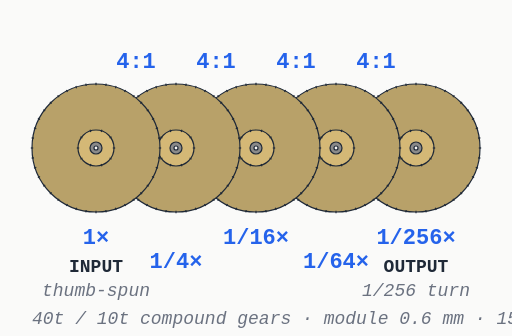
t = 0.00 s
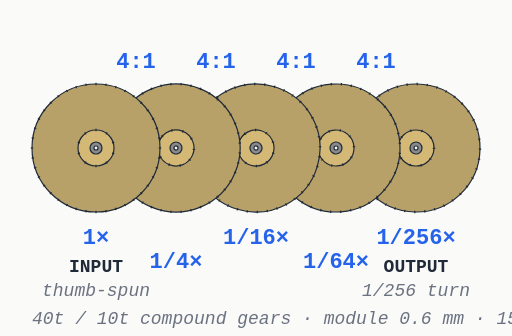
t = 1.50 s
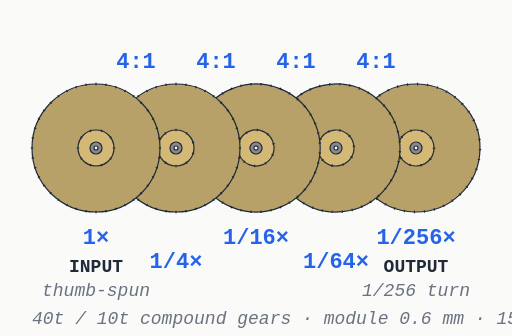
t = 2.00 s
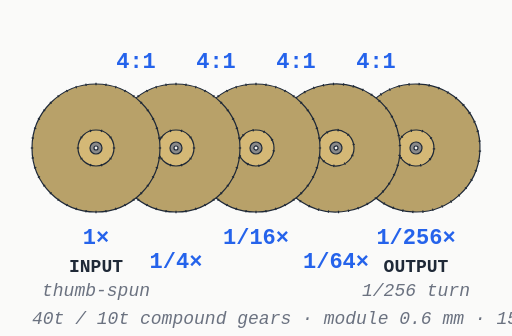
t = 4.00 s
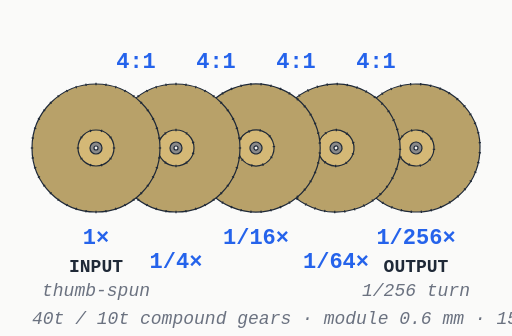
t = 6.00 s
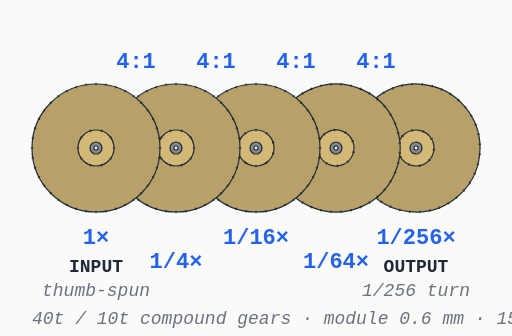
t = 8.00 s

The animated SVG that drew these frames (rendered in a browser with its animation timeline set to each time). Animation: 5 SMIL elements (animateTransform=5); frames cover the first 8.00 s, repeats indefinitely.

<?xml version="1.0" encoding="UTF-8"?>
<svg xmlns="http://www.w3.org/2000/svg" xmlns:xlink="http://www.w3.org/1999/xlink"
     width="256.0" height="168.0" viewBox="0 0 256.0 168.0">
<defs>
</defs>
<rect x="0" y="0" width="256.0" height="168.0" fill="#fafaf9" />
<text x="68.0" y="34.0" font-size="11" text-anchor="middle" font-family="ui-monospace, 'SF Mono', 'Cascadia Mono', Menlo, monospace" fill="#2563eb" font-weight="bold">4:1</text>
<text x="108.0" y="34.0" font-size="11" text-anchor="middle" font-family="ui-monospace, 'SF Mono', 'Cascadia Mono', Menlo, monospace" fill="#2563eb" font-weight="bold">4:1</text>
<text x="148.0" y="34.0" font-size="11" text-anchor="middle" font-family="ui-monospace, 'SF Mono', 'Cascadia Mono', Menlo, monospace" fill="#2563eb" font-weight="bold">4:1</text>
<text x="188.0" y="34.0" font-size="11" text-anchor="middle" font-family="ui-monospace, 'SF Mono', 'Cascadia Mono', Menlo, monospace" fill="#2563eb" font-weight="bold">4:1</text>
<g>
<circle cx="208.0" cy="74.0" r="32.0" fill="#b8a169" stroke="#1f2937" stroke-width="0.6" />
<path d="M239.4,74.0 L240.6,74.0" stroke="#1f2937" stroke-width="0.6" />
<path d="M239.01341389468732,78.91204220226325 L240.1986399034015,79.09976356031153" stroke="#1f2937" stroke-width="0.6" />
<path d="M237.86317461166783,83.70313362337335 L239.004442431222,84.07395401662329" stroke="#1f2937" stroke-width="0.6" />
<path d="M235.97760485951474,88.25530169182177 L237.0468126885408,88.80009029150922" stroke="#1f2937" stroke-width="0.6" />
<path d="M233.40313362337335,92.45645692198366 L234.3739540166233,93.16179922473462" stroke="#1f2937" stroke-width="0.6" />
<path d="M230.20315292925758,96.20315292925758 L231.05168106668145,97.05168106668145" stroke="#1f2937" stroke-width="0.6" />
<path d="M226.45645692198366,99.40313362337335 L227.16179922473464,100.37395401662329" stroke="#1f2937" stroke-width="0.6" />
<path d="M222.25530169182176,101.97760485951474 L222.80009029150924,103.0468126885408" stroke="#1f2937" stroke-width="0.6" />
<path d="M217.70313362337336,103.86317461166782 L218.07395401662328,105.004442431222" stroke="#1f2937" stroke-width="0.6" />
<path d="M212.91204220226325,105.01341389468732 L213.09976356031152,106.1986399034015" stroke="#1f2937" stroke-width="0.6" />
<path d="M208.0,105.4 L208.0,106.6" stroke="#1f2937" stroke-width="0.6" />
<path d="M203.08795779773675,105.01341389468732 L202.90023643968848,106.1986399034015" stroke="#1f2937" stroke-width="0.6" />
<path d="M198.29686637662667,103.86317461166783 L197.92604598337672,105.004442431222" stroke="#1f2937" stroke-width="0.6" />
<path d="M193.74469830817824,101.97760485951476 L193.19990970849076,103.0468126885408" stroke="#1f2937" stroke-width="0.6" />
<path d="M189.54354307801634,99.40313362337335 L188.83820077526536,100.37395401662329" stroke="#1f2937" stroke-width="0.6" />
<path d="M185.79684707074242,96.20315292925758 L184.94831893331855,97.05168106668145" stroke="#1f2937" stroke-width="0.6" />
<path d="M182.59686637662665,92.45645692198366 L181.6260459833767,93.16179922473464" stroke="#1f2937" stroke-width="0.6" />
<path d="M180.02239514048526,88.25530169182177 L178.9531873114592,88.80009029150924" stroke="#1f2937" stroke-width="0.6" />
<path d="M178.13682538833217,83.70313362337335 L176.995557568778,84.07395401662329" stroke="#1f2937" stroke-width="0.6" />
<path d="M176.98658610531268,78.91204220226325 L175.8013600965985,79.09976356031153" stroke="#1f2937" stroke-width="0.6" />
<path d="M176.6,74.0 L175.4,74.0" stroke="#1f2937" stroke-width="0.6" />
<path d="M176.98658610531268,69.08795779773675 L175.8013600965985,68.90023643968848" stroke="#1f2937" stroke-width="0.6" />
<path d="M178.13682538833217,64.29686637662667 L176.995557568778,63.92604598337673" stroke="#1f2937" stroke-width="0.6" />
<path d="M180.02239514048526,59.744698308178236 L178.9531873114592,59.19990970849078" stroke="#1f2937" stroke-width="0.6" />
<path d="M182.59686637662665,55.54354307801635 L181.6260459833767,54.83820077526538" stroke="#1f2937" stroke-width="0.6" />
<path d="M185.79684707074242,51.796847070742416 L184.94831893331855,50.948318933318546" stroke="#1f2937" stroke-width="0.6" />
<path d="M189.54354307801634,48.59686637662665 L188.83820077526536,47.62604598337671" stroke="#1f2937" stroke-width="0.6" />
<path d="M193.74469830817822,46.02239514048525 L193.19990970849076,44.95318731145921" stroke="#1f2937" stroke-width="0.6" />
<path d="M198.29686637662664,44.136825388332184 L197.9260459833767,42.995557568778" stroke="#1f2937" stroke-width="0.6" />
<path d="M203.08795779773675,42.98658610531268 L202.90023643968846,41.80136009659851" stroke="#1f2937" stroke-width="0.6" />
<path d="M208.0,42.6 L208.0,41.4" stroke="#1f2937" stroke-width="0.6" />
<path d="M212.91204220226325,42.986586105312675 L213.09976356031152,41.80136009659851" stroke="#1f2937" stroke-width="0.6" />
<path d="M217.70313362337333,44.13682538833218 L218.07395401662328,42.99555756877799" stroke="#1f2937" stroke-width="0.6" />
<path d="M222.25530169182176,46.022395140485244 L222.8000902915092,44.9531873114592" stroke="#1f2937" stroke-width="0.6" />
<path d="M226.45645692198366,48.59686637662665 L227.1617992247346,47.62604598337671" stroke="#1f2937" stroke-width="0.6" />
<path d="M230.20315292925758,51.7968470707424 L231.05168106668145,50.948318933318546" stroke="#1f2937" stroke-width="0.6" />
<path d="M233.40313362337335,55.54354307801634 L234.3739540166233,54.83820077526536" stroke="#1f2937" stroke-width="0.6" />
<path d="M235.97760485951474,59.74469830817823 L237.0468126885408,59.199909708490765" stroke="#1f2937" stroke-width="0.6" />
<path d="M237.86317461166783,64.29686637662664 L239.004442431222,63.92604598337671" stroke="#1f2937" stroke-width="0.6" />
<path d="M239.01341389468732,69.08795779773675 L240.1986399034015,68.90023643968847" stroke="#1f2937" stroke-width="0.6" />
<circle cx="208.0" cy="74.0" r="9.0" fill="#d4b876" stroke="#1f2937" stroke-width="0.6" />
<path d="M216.4,74.0 L217.6,74.0" stroke="#1f2937" stroke-width="0.6" />
<path d="M214.79574275274956,78.93739611925677 L215.7665631459995,79.64273842200774" stroke="#1f2937" stroke-width="0.6" />
<path d="M210.59574275274957,81.9888747368793 L210.9665631459995,83.13014255643347" stroke="#1f2937" stroke-width="0.6" />
<path d="M205.40425724725046,81.9888747368793 L205.0334368540005,83.13014255643347" stroke="#1f2937" stroke-width="0.6" />
<path d="M201.20425724725044,78.93739611925677 L200.2334368540005,79.64273842200774" stroke="#1f2937" stroke-width="0.6" />
<path d="M199.6,74.0 L198.4,74.0" stroke="#1f2937" stroke-width="0.6" />
<path d="M201.20425724725044,69.06260388074323 L200.2334368540005,68.35726157799226" stroke="#1f2937" stroke-width="0.6" />
<path d="M205.40425724725043,66.0111252631207 L205.0334368540005,64.86985744356653" stroke="#1f2937" stroke-width="0.6" />
<path d="M210.59574275274954,66.0111252631207 L210.9665631459995,64.86985744356653" stroke="#1f2937" stroke-width="0.6" />
<path d="M214.79574275274956,69.06260388074323 L215.7665631459995,68.35726157799226" stroke="#1f2937" stroke-width="0.6" />
<circle cx="208.0" cy="74.0" r="3.0" fill="#8a8a8a" stroke="#1f2937" stroke-width="0.6" />
<circle cx="208.0" cy="74.0" r="1.0" fill="#fafaf9" stroke="#1f2937" stroke-width="0.6" />
<animateTransform attributeName="transform" dur="512.0s" from="0 208.0 74.0" to="360 208.0 74.0" type="rotate" repeatCount="indefinite" />
</g>
<g>
<circle cx="168.0" cy="74.0" r="32.0" fill="#b8a169" stroke="#1f2937" stroke-width="0.6" />
<path d="M199.4,74.0 L200.6,74.0" stroke="#1f2937" stroke-width="0.6" />
<path d="M199.01341389468732,78.91204220226325 L200.1986399034015,79.09976356031153" stroke="#1f2937" stroke-width="0.6" />
<path d="M197.86317461166783,83.70313362337335 L199.004442431222,84.07395401662329" stroke="#1f2937" stroke-width="0.6" />
<path d="M195.97760485951474,88.25530169182177 L197.0468126885408,88.80009029150922" stroke="#1f2937" stroke-width="0.6" />
<path d="M193.40313362337335,92.45645692198366 L194.3739540166233,93.16179922473462" stroke="#1f2937" stroke-width="0.6" />
<path d="M190.20315292925758,96.20315292925758 L191.05168106668145,97.05168106668145" stroke="#1f2937" stroke-width="0.6" />
<path d="M186.45645692198366,99.40313362337335 L187.16179922473464,100.37395401662329" stroke="#1f2937" stroke-width="0.6" />
<path d="M182.25530169182176,101.97760485951474 L182.80009029150924,103.0468126885408" stroke="#1f2937" stroke-width="0.6" />
<path d="M177.70313362337336,103.86317461166782 L178.07395401662328,105.004442431222" stroke="#1f2937" stroke-width="0.6" />
<path d="M172.91204220226325,105.01341389468732 L173.09976356031152,106.1986399034015" stroke="#1f2937" stroke-width="0.6" />
<path d="M168.0,105.4 L168.0,106.6" stroke="#1f2937" stroke-width="0.6" />
<path d="M163.08795779773675,105.01341389468732 L162.90023643968848,106.1986399034015" stroke="#1f2937" stroke-width="0.6" />
<path d="M158.29686637662667,103.86317461166783 L157.92604598337672,105.004442431222" stroke="#1f2937" stroke-width="0.6" />
<path d="M153.74469830817824,101.97760485951476 L153.19990970849076,103.0468126885408" stroke="#1f2937" stroke-width="0.6" />
<path d="M149.54354307801634,99.40313362337335 L148.83820077526536,100.37395401662329" stroke="#1f2937" stroke-width="0.6" />
<path d="M145.79684707074242,96.20315292925758 L144.94831893331855,97.05168106668145" stroke="#1f2937" stroke-width="0.6" />
<path d="M142.59686637662665,92.45645692198366 L141.6260459833767,93.16179922473464" stroke="#1f2937" stroke-width="0.6" />
<path d="M140.02239514048526,88.25530169182177 L138.9531873114592,88.80009029150924" stroke="#1f2937" stroke-width="0.6" />
<path d="M138.13682538833217,83.70313362337335 L136.995557568778,84.07395401662329" stroke="#1f2937" stroke-width="0.6" />
<path d="M136.98658610531268,78.91204220226325 L135.8013600965985,79.09976356031153" stroke="#1f2937" stroke-width="0.6" />
<path d="M136.6,74.0 L135.4,74.0" stroke="#1f2937" stroke-width="0.6" />
<path d="M136.98658610531268,69.08795779773675 L135.8013600965985,68.90023643968848" stroke="#1f2937" stroke-width="0.6" />
<path d="M138.13682538833217,64.29686637662667 L136.995557568778,63.92604598337673" stroke="#1f2937" stroke-width="0.6" />
<path d="M140.02239514048526,59.744698308178236 L138.9531873114592,59.19990970849078" stroke="#1f2937" stroke-width="0.6" />
<path d="M142.59686637662665,55.54354307801635 L141.6260459833767,54.83820077526538" stroke="#1f2937" stroke-width="0.6" />
<path d="M145.79684707074242,51.796847070742416 L144.94831893331855,50.948318933318546" stroke="#1f2937" stroke-width="0.6" />
<path d="M149.54354307801634,48.59686637662665 L148.83820077526536,47.62604598337671" stroke="#1f2937" stroke-width="0.6" />
<path d="M153.74469830817822,46.02239514048525 L153.19990970849076,44.95318731145921" stroke="#1f2937" stroke-width="0.6" />
<path d="M158.29686637662664,44.136825388332184 L157.9260459833767,42.995557568778" stroke="#1f2937" stroke-width="0.6" />
<path d="M163.08795779773675,42.98658610531268 L162.90023643968846,41.80136009659851" stroke="#1f2937" stroke-width="0.6" />
<path d="M168.0,42.6 L168.0,41.4" stroke="#1f2937" stroke-width="0.6" />
<path d="M172.91204220226325,42.986586105312675 L173.09976356031152,41.80136009659851" stroke="#1f2937" stroke-width="0.6" />
<path d="M177.70313362337333,44.13682538833218 L178.07395401662328,42.99555756877799" stroke="#1f2937" stroke-width="0.6" />
<path d="M182.25530169182176,46.022395140485244 L182.8000902915092,44.9531873114592" stroke="#1f2937" stroke-width="0.6" />
<path d="M186.45645692198366,48.59686637662665 L187.1617992247346,47.62604598337671" stroke="#1f2937" stroke-width="0.6" />
<path d="M190.20315292925758,51.7968470707424 L191.05168106668145,50.948318933318546" stroke="#1f2937" stroke-width="0.6" />
<path d="M193.40313362337335,55.54354307801634 L194.3739540166233,54.83820077526536" stroke="#1f2937" stroke-width="0.6" />
<path d="M195.97760485951474,59.74469830817823 L197.0468126885408,59.199909708490765" stroke="#1f2937" stroke-width="0.6" />
<path d="M197.86317461166783,64.29686637662664 L199.004442431222,63.92604598337671" stroke="#1f2937" stroke-width="0.6" />
<path d="M199.01341389468732,69.08795779773675 L200.1986399034015,68.90023643968847" stroke="#1f2937" stroke-width="0.6" />
<circle cx="168.0" cy="74.0" r="9.0" fill="#d4b876" stroke="#1f2937" stroke-width="0.6" />
<path d="M176.4,74.0 L177.6,74.0" stroke="#1f2937" stroke-width="0.6" />
<path d="M174.79574275274956,78.93739611925677 L175.7665631459995,79.64273842200774" stroke="#1f2937" stroke-width="0.6" />
<path d="M170.59574275274957,81.9888747368793 L170.9665631459995,83.13014255643347" stroke="#1f2937" stroke-width="0.6" />
<path d="M165.40425724725046,81.9888747368793 L165.0334368540005,83.13014255643347" stroke="#1f2937" stroke-width="0.6" />
<path d="M161.20425724725044,78.93739611925677 L160.2334368540005,79.64273842200774" stroke="#1f2937" stroke-width="0.6" />
<path d="M159.6,74.0 L158.4,74.0" stroke="#1f2937" stroke-width="0.6" />
<path d="M161.20425724725044,69.06260388074323 L160.2334368540005,68.35726157799226" stroke="#1f2937" stroke-width="0.6" />
<path d="M165.40425724725043,66.0111252631207 L165.0334368540005,64.86985744356653" stroke="#1f2937" stroke-width="0.6" />
<path d="M170.59574275274954,66.0111252631207 L170.9665631459995,64.86985744356653" stroke="#1f2937" stroke-width="0.6" />
<path d="M174.79574275274956,69.06260388074323 L175.7665631459995,68.35726157799226" stroke="#1f2937" stroke-width="0.6" />
<circle cx="168.0" cy="74.0" r="3.0" fill="#8a8a8a" stroke="#1f2937" stroke-width="0.6" />
<circle cx="168.0" cy="74.0" r="1.0" fill="#fafaf9" stroke="#1f2937" stroke-width="0.6" />
<animateTransform attributeName="transform" dur="128.0s" from="0 168.0 74.0" to="-360 168.0 74.0" type="rotate" repeatCount="indefinite" />
</g>
<g>
<circle cx="128.0" cy="74.0" r="32.0" fill="#b8a169" stroke="#1f2937" stroke-width="0.6" />
<path d="M159.4,74.0 L160.6,74.0" stroke="#1f2937" stroke-width="0.6" />
<path d="M159.01341389468732,78.91204220226325 L160.1986399034015,79.09976356031153" stroke="#1f2937" stroke-width="0.6" />
<path d="M157.86317461166783,83.70313362337335 L159.004442431222,84.07395401662329" stroke="#1f2937" stroke-width="0.6" />
<path d="M155.97760485951474,88.25530169182177 L157.0468126885408,88.80009029150922" stroke="#1f2937" stroke-width="0.6" />
<path d="M153.40313362337335,92.45645692198366 L154.3739540166233,93.16179922473462" stroke="#1f2937" stroke-width="0.6" />
<path d="M150.20315292925758,96.20315292925758 L151.05168106668145,97.05168106668145" stroke="#1f2937" stroke-width="0.6" />
<path d="M146.45645692198366,99.40313362337335 L147.16179922473464,100.37395401662329" stroke="#1f2937" stroke-width="0.6" />
<path d="M142.25530169182176,101.97760485951474 L142.80009029150924,103.0468126885408" stroke="#1f2937" stroke-width="0.6" />
<path d="M137.70313362337336,103.86317461166782 L138.07395401662328,105.004442431222" stroke="#1f2937" stroke-width="0.6" />
<path d="M132.91204220226325,105.01341389468732 L133.09976356031152,106.1986399034015" stroke="#1f2937" stroke-width="0.6" />
<path d="M128.0,105.4 L128.0,106.6" stroke="#1f2937" stroke-width="0.6" />
<path d="M123.08795779773676,105.01341389468732 L122.90023643968848,106.1986399034015" stroke="#1f2937" stroke-width="0.6" />
<path d="M118.29686637662665,103.86317461166783 L117.92604598337671,105.004442431222" stroke="#1f2937" stroke-width="0.6" />
<path d="M113.74469830817823,101.97760485951476 L113.19990970849078,103.0468126885408" stroke="#1f2937" stroke-width="0.6" />
<path d="M109.54354307801634,99.40313362337335 L108.83820077526538,100.37395401662329" stroke="#1f2937" stroke-width="0.6" />
<path d="M105.79684707074242,96.20315292925758 L104.94831893331855,97.05168106668145" stroke="#1f2937" stroke-width="0.6" />
<path d="M102.59686637662665,92.45645692198366 L101.62604598337671,93.16179922473464" stroke="#1f2937" stroke-width="0.6" />
<path d="M100.02239514048526,88.25530169182177 L98.9531873114592,88.80009029150924" stroke="#1f2937" stroke-width="0.6" />
<path d="M98.13682538833218,83.70313362337335 L96.995557568778,84.07395401662329" stroke="#1f2937" stroke-width="0.6" />
<path d="M96.98658610531268,78.91204220226325 L95.8013600965985,79.09976356031153" stroke="#1f2937" stroke-width="0.6" />
<path d="M96.6,74.0 L95.4,74.0" stroke="#1f2937" stroke-width="0.6" />
<path d="M96.98658610531268,69.08795779773675 L95.8013600965985,68.90023643968848" stroke="#1f2937" stroke-width="0.6" />
<path d="M98.13682538833217,64.29686637662667 L96.99555756877798,63.92604598337673" stroke="#1f2937" stroke-width="0.6" />
<path d="M100.02239514048524,59.744698308178236 L98.9531873114592,59.19990970849078" stroke="#1f2937" stroke-width="0.6" />
<path d="M102.59686637662665,55.54354307801635 L101.62604598337671,54.83820077526538" stroke="#1f2937" stroke-width="0.6" />
<path d="M105.7968470707424,51.796847070742416 L104.94831893331855,50.948318933318546" stroke="#1f2937" stroke-width="0.6" />
<path d="M109.54354307801634,48.59686637662665 L108.83820077526536,47.62604598337671" stroke="#1f2937" stroke-width="0.6" />
<path d="M113.74469830817823,46.02239514048525 L113.19990970849076,44.95318731145921" stroke="#1f2937" stroke-width="0.6" />
<path d="M118.29686637662665,44.136825388332184 L117.92604598337671,42.995557568778" stroke="#1f2937" stroke-width="0.6" />
<path d="M123.08795779773675,42.98658610531268 L122.90023643968847,41.80136009659851" stroke="#1f2937" stroke-width="0.6" />
<path d="M128.0,42.6 L128.0,41.4" stroke="#1f2937" stroke-width="0.6" />
<path d="M132.91204220226325,42.986586105312675 L133.09976356031152,41.80136009659851" stroke="#1f2937" stroke-width="0.6" />
<path d="M137.70313362337333,44.13682538833218 L138.07395401662328,42.99555756877799" stroke="#1f2937" stroke-width="0.6" />
<path d="M142.25530169182176,46.022395140485244 L142.8000902915092,44.9531873114592" stroke="#1f2937" stroke-width="0.6" />
<path d="M146.45645692198366,48.59686637662665 L147.1617992247346,47.62604598337671" stroke="#1f2937" stroke-width="0.6" />
<path d="M150.20315292925758,51.7968470707424 L151.05168106668145,50.948318933318546" stroke="#1f2937" stroke-width="0.6" />
<path d="M153.40313362337335,55.54354307801634 L154.3739540166233,54.83820077526536" stroke="#1f2937" stroke-width="0.6" />
<path d="M155.97760485951474,59.74469830817823 L157.0468126885408,59.199909708490765" stroke="#1f2937" stroke-width="0.6" />
<path d="M157.86317461166783,64.29686637662664 L159.004442431222,63.92604598337671" stroke="#1f2937" stroke-width="0.6" />
<path d="M159.01341389468732,69.08795779773675 L160.1986399034015,68.90023643968847" stroke="#1f2937" stroke-width="0.6" />
<circle cx="128.0" cy="74.0" r="9.0" fill="#d4b876" stroke="#1f2937" stroke-width="0.6" />
<path d="M136.4,74.0 L137.6,74.0" stroke="#1f2937" stroke-width="0.6" />
<path d="M134.79574275274956,78.93739611925677 L135.7665631459995,79.64273842200774" stroke="#1f2937" stroke-width="0.6" />
<path d="M130.59574275274957,81.9888747368793 L130.9665631459995,83.13014255643347" stroke="#1f2937" stroke-width="0.6" />
<path d="M125.40425724725044,81.9888747368793 L125.0334368540005,83.13014255643347" stroke="#1f2937" stroke-width="0.6" />
<path d="M121.20425724725044,78.93739611925677 L120.2334368540005,79.64273842200774" stroke="#1f2937" stroke-width="0.6" />
<path d="M119.6,74.0 L118.4,74.0" stroke="#1f2937" stroke-width="0.6" />
<path d="M121.20425724725044,69.06260388074323 L120.2334368540005,68.35726157799226" stroke="#1f2937" stroke-width="0.6" />
<path d="M125.40425724725044,66.0111252631207 L125.0334368540005,64.86985744356653" stroke="#1f2937" stroke-width="0.6" />
<path d="M130.59574275274954,66.0111252631207 L130.9665631459995,64.86985744356653" stroke="#1f2937" stroke-width="0.6" />
<path d="M134.79574275274956,69.06260388074323 L135.7665631459995,68.35726157799226" stroke="#1f2937" stroke-width="0.6" />
<circle cx="128.0" cy="74.0" r="3.0" fill="#8a8a8a" stroke="#1f2937" stroke-width="0.6" />
<circle cx="128.0" cy="74.0" r="1.0" fill="#fafaf9" stroke="#1f2937" stroke-width="0.6" />
<animateTransform attributeName="transform" dur="32.0s" from="0 128.0 74.0" to="360 128.0 74.0" type="rotate" repeatCount="indefinite" />
</g>
<g>
<circle cx="88.0" cy="74.0" r="32.0" fill="#b8a169" stroke="#1f2937" stroke-width="0.6" />
<path d="M119.4,74.0 L120.6,74.0" stroke="#1f2937" stroke-width="0.6" />
<path d="M119.01341389468732,78.91204220226325 L120.1986399034015,79.09976356031153" stroke="#1f2937" stroke-width="0.6" />
<path d="M117.86317461166782,83.70313362337335 L119.004442431222,84.07395401662329" stroke="#1f2937" stroke-width="0.6" />
<path d="M115.97760485951476,88.25530169182177 L117.0468126885408,88.80009029150922" stroke="#1f2937" stroke-width="0.6" />
<path d="M113.40313362337335,92.45645692198366 L114.37395401662329,93.16179922473462" stroke="#1f2937" stroke-width="0.6" />
<path d="M110.20315292925758,96.20315292925758 L111.05168106668145,97.05168106668145" stroke="#1f2937" stroke-width="0.6" />
<path d="M106.45645692198366,99.40313362337335 L107.16179922473462,100.37395401662329" stroke="#1f2937" stroke-width="0.6" />
<path d="M102.25530169182177,101.97760485951474 L102.80009029150922,103.0468126885408" stroke="#1f2937" stroke-width="0.6" />
<path d="M97.70313362337335,103.86317461166782 L98.07395401662329,105.004442431222" stroke="#1f2937" stroke-width="0.6" />
<path d="M92.91204220226325,105.01341389468732 L93.09976356031153,106.1986399034015" stroke="#1f2937" stroke-width="0.6" />
<path d="M88.0,105.4 L88.0,106.6" stroke="#1f2937" stroke-width="0.6" />
<path d="M83.08795779773676,105.01341389468732 L82.90023643968848,106.1986399034015" stroke="#1f2937" stroke-width="0.6" />
<path d="M78.29686637662665,103.86317461166783 L77.92604598337671,105.004442431222" stroke="#1f2937" stroke-width="0.6" />
<path d="M73.74469830817823,101.97760485951476 L73.19990970849078,103.0468126885408" stroke="#1f2937" stroke-width="0.6" />
<path d="M69.54354307801634,99.40313362337335 L68.83820077526538,100.37395401662329" stroke="#1f2937" stroke-width="0.6" />
<path d="M65.79684707074242,96.20315292925758 L64.94831893331855,97.05168106668145" stroke="#1f2937" stroke-width="0.6" />
<path d="M62.59686637662665,92.45645692198366 L61.62604598337671,93.16179922473464" stroke="#1f2937" stroke-width="0.6" />
<path d="M60.02239514048525,88.25530169182177 L58.95318731145921,88.80009029150924" stroke="#1f2937" stroke-width="0.6" />
<path d="M58.136825388332184,83.70313362337335 L56.995557568778,84.07395401662329" stroke="#1f2937" stroke-width="0.6" />
<path d="M56.98658610531268,78.91204220226325 L55.80136009659851,79.09976356031153" stroke="#1f2937" stroke-width="0.6" />
<path d="M56.6,74.0 L55.4,74.0" stroke="#1f2937" stroke-width="0.6" />
<path d="M56.986586105312675,69.08795779773675 L55.80136009659851,68.90023643968848" stroke="#1f2937" stroke-width="0.6" />
<path d="M58.13682538833217,64.29686637662667 L56.99555756877798,63.92604598337673" stroke="#1f2937" stroke-width="0.6" />
<path d="M60.022395140485244,59.744698308178236 L58.9531873114592,59.19990970849078" stroke="#1f2937" stroke-width="0.6" />
<path d="M62.59686637662665,55.54354307801635 L61.62604598337671,54.83820077526538" stroke="#1f2937" stroke-width="0.6" />
<path d="M65.7968470707424,51.796847070742416 L64.94831893331855,50.948318933318546" stroke="#1f2937" stroke-width="0.6" />
<path d="M69.54354307801634,48.59686637662665 L68.83820077526536,47.62604598337671" stroke="#1f2937" stroke-width="0.6" />
<path d="M73.74469830817823,46.02239514048525 L73.19990970849076,44.95318731145921" stroke="#1f2937" stroke-width="0.6" />
<path d="M78.29686637662665,44.136825388332184 L77.92604598337671,42.995557568778" stroke="#1f2937" stroke-width="0.6" />
<path d="M83.08795779773675,42.98658610531268 L82.90023643968847,41.80136009659851" stroke="#1f2937" stroke-width="0.6" />
<path d="M88.0,42.6 L88.0,41.4" stroke="#1f2937" stroke-width="0.6" />
<path d="M92.91204220226324,42.986586105312675 L93.09976356031152,41.80136009659851" stroke="#1f2937" stroke-width="0.6" />
<path d="M97.70313362337335,44.13682538833218 L98.07395401662328,42.99555756877799" stroke="#1f2937" stroke-width="0.6" />
<path d="M102.25530169182176,46.022395140485244 L102.80009029150922,44.9531873114592" stroke="#1f2937" stroke-width="0.6" />
<path d="M106.45645692198364,48.59686637662665 L107.16179922473462,47.62604598337671" stroke="#1f2937" stroke-width="0.6" />
<path d="M110.20315292925758,51.7968470707424 L111.05168106668144,50.948318933318546" stroke="#1f2937" stroke-width="0.6" />
<path d="M113.40313362337335,55.54354307801634 L114.37395401662329,54.83820077526536" stroke="#1f2937" stroke-width="0.6" />
<path d="M115.97760485951474,59.74469830817823 L117.0468126885408,59.199909708490765" stroke="#1f2937" stroke-width="0.6" />
<path d="M117.86317461166782,64.29686637662664 L119.004442431222,63.92604598337671" stroke="#1f2937" stroke-width="0.6" />
<path d="M119.01341389468732,69.08795779773675 L120.1986399034015,68.90023643968847" stroke="#1f2937" stroke-width="0.6" />
<circle cx="88.0" cy="74.0" r="9.0" fill="#d4b876" stroke="#1f2937" stroke-width="0.6" />
<path d="M96.4,74.0 L97.6,74.0" stroke="#1f2937" stroke-width="0.6" />
<path d="M94.79574275274956,78.93739611925677 L95.7665631459995,79.64273842200774" stroke="#1f2937" stroke-width="0.6" />
<path d="M90.59574275274956,81.9888747368793 L90.9665631459995,83.13014255643347" stroke="#1f2937" stroke-width="0.6" />
<path d="M85.40425724725044,81.9888747368793 L85.0334368540005,83.13014255643347" stroke="#1f2937" stroke-width="0.6" />
<path d="M81.20425724725044,78.93739611925677 L80.2334368540005,79.64273842200774" stroke="#1f2937" stroke-width="0.6" />
<path d="M79.6,74.0 L78.4,74.0" stroke="#1f2937" stroke-width="0.6" />
<path d="M81.20425724725044,69.06260388074323 L80.2334368540005,68.35726157799226" stroke="#1f2937" stroke-width="0.6" />
<path d="M85.40425724725044,66.0111252631207 L85.0334368540005,64.86985744356653" stroke="#1f2937" stroke-width="0.6" />
<path d="M90.59574275274956,66.0111252631207 L90.96656314599949,64.86985744356653" stroke="#1f2937" stroke-width="0.6" />
<path d="M94.79574275274956,69.06260388074323 L95.7665631459995,68.35726157799226" stroke="#1f2937" stroke-width="0.6" />
<circle cx="88.0" cy="74.0" r="3.0" fill="#8a8a8a" stroke="#1f2937" stroke-width="0.6" />
<circle cx="88.0" cy="74.0" r="1.0" fill="#fafaf9" stroke="#1f2937" stroke-width="0.6" />
<animateTransform attributeName="transform" dur="8.0s" from="0 88.0 74.0" to="-360 88.0 74.0" type="rotate" repeatCount="indefinite" />
</g>
<g>
<circle cx="48.0" cy="74.0" r="32.0" fill="#b8a169" stroke="#1f2937" stroke-width="0.6" />
<path d="M79.4,74.0 L80.6,74.0" stroke="#1f2937" stroke-width="0.6" />
<path d="M79.01341389468732,78.91204220226325 L80.1986399034015,79.09976356031153" stroke="#1f2937" stroke-width="0.6" />
<path d="M77.86317461166782,83.70313362337335 L79.004442431222,84.07395401662329" stroke="#1f2937" stroke-width="0.6" />
<path d="M75.97760485951476,88.25530169182177 L77.0468126885408,88.80009029150922" stroke="#1f2937" stroke-width="0.6" />
<path d="M73.40313362337335,92.45645692198366 L74.37395401662329,93.16179922473462" stroke="#1f2937" stroke-width="0.6" />
<path d="M70.20315292925758,96.20315292925758 L71.05168106668145,97.05168106668145" stroke="#1f2937" stroke-width="0.6" />
<path d="M66.45645692198366,99.40313362337335 L67.16179922473462,100.37395401662329" stroke="#1f2937" stroke-width="0.6" />
<path d="M62.25530169182177,101.97760485951474 L62.80009029150923,103.0468126885408" stroke="#1f2937" stroke-width="0.6" />
<path d="M57.70313362337335,103.86317461166782 L58.07395401662329,105.004442431222" stroke="#1f2937" stroke-width="0.6" />
<path d="M52.91204220226325,105.01341389468732 L53.09976356031153,106.1986399034015" stroke="#1f2937" stroke-width="0.6" />
<path d="M48.0,105.4 L48.0,106.6" stroke="#1f2937" stroke-width="0.6" />
<path d="M43.08795779773676,105.01341389468732 L42.900236439688484,106.1986399034015" stroke="#1f2937" stroke-width="0.6" />
<path d="M38.29686637662665,103.86317461166783 L37.92604598337672,105.004442431222" stroke="#1f2937" stroke-width="0.6" />
<path d="M33.744698308178236,101.97760485951476 L33.19990970849078,103.0468126885408" stroke="#1f2937" stroke-width="0.6" />
<path d="M29.54354307801635,99.40313362337335 L28.838200775265378,100.37395401662329" stroke="#1f2937" stroke-width="0.6" />
<path d="M25.796847070742412,96.20315292925758 L24.94831893331855,97.05168106668145" stroke="#1f2937" stroke-width="0.6" />
<path d="M22.596866376626654,92.45645692198366 L21.626045983376716,93.16179922473464" stroke="#1f2937" stroke-width="0.6" />
<path d="M20.02239514048525,88.25530169182177 L18.95318731145921,88.80009029150924" stroke="#1f2937" stroke-width="0.6" />
<path d="M18.13682538833218,83.70313362337335 L16.995557568777993,84.07395401662329" stroke="#1f2937" stroke-width="0.6" />
<path d="M16.98658610531268,78.91204220226325 L15.801360096598508,79.09976356031153" stroke="#1f2937" stroke-width="0.6" />
<path d="M16.6,74.0 L15.399999999999999,74.0" stroke="#1f2937" stroke-width="0.6" />
<path d="M16.986586105312675,69.08795779773675 L15.801360096598508,68.90023643968848" stroke="#1f2937" stroke-width="0.6" />
<path d="M18.136825388332174,64.29686637662667 L16.995557568777986,63.92604598337673" stroke="#1f2937" stroke-width="0.6" />
<path d="M20.022395140485248,59.744698308178236 L18.953187311459207,59.19990970849078" stroke="#1f2937" stroke-width="0.6" />
<path d="M22.596866376626647,55.54354307801635 L21.62604598337671,54.83820077526538" stroke="#1f2937" stroke-width="0.6" />
<path d="M25.796847070742405,51.796847070742416 L24.948318933318543,50.948318933318546" stroke="#1f2937" stroke-width="0.6" />
<path d="M29.54354307801634,48.59686637662665 L28.83820077526537,47.62604598337671" stroke="#1f2937" stroke-width="0.6" />
<path d="M33.74469830817823,46.02239514048525 L33.19990970849077,44.95318731145921" stroke="#1f2937" stroke-width="0.6" />
<path d="M38.296866376626646,44.136825388332184 L37.92604598337671,42.995557568778" stroke="#1f2937" stroke-width="0.6" />
<path d="M43.08795779773675,42.98658610531268 L42.90023643968847,41.80136009659851" stroke="#1f2937" stroke-width="0.6" />
<path d="M47.99999999999999,42.6 L47.99999999999999,41.4" stroke="#1f2937" stroke-width="0.6" />
<path d="M52.912042202263244,42.986586105312675 L53.09976356031152,41.80136009659851" stroke="#1f2937" stroke-width="0.6" />
<path d="M57.70313362337335,44.13682538833218 L58.073954016623276,42.99555756877799" stroke="#1f2937" stroke-width="0.6" />
<path d="M62.255301691821764,46.022395140485244 L62.80009029150922,44.9531873114592" stroke="#1f2937" stroke-width="0.6" />
<path d="M66.45645692198364,48.59686637662665 L67.16179922473462,47.62604598337671" stroke="#1f2937" stroke-width="0.6" />
<path d="M70.20315292925758,51.7968470707424 L71.05168106668144,50.948318933318546" stroke="#1f2937" stroke-width="0.6" />
<path d="M73.40313362337335,55.54354307801634 L74.37395401662329,54.83820077526536" stroke="#1f2937" stroke-width="0.6" />
<path d="M75.97760485951474,59.74469830817823 L77.0468126885408,59.199909708490765" stroke="#1f2937" stroke-width="0.6" />
<path d="M77.86317461166782,64.29686637662664 L79.004442431222,63.92604598337671" stroke="#1f2937" stroke-width="0.6" />
<path d="M79.01341389468732,69.08795779773675 L80.1986399034015,68.90023643968847" stroke="#1f2937" stroke-width="0.6" />
<circle cx="48.0" cy="74.0" r="9.0" fill="#d4b876" stroke="#1f2937" stroke-width="0.6" />
<path d="M56.4,74.0 L57.6,74.0" stroke="#1f2937" stroke-width="0.6" />
<path d="M54.79574275274956,78.93739611925677 L55.7665631459995,79.64273842200774" stroke="#1f2937" stroke-width="0.6" />
<path d="M50.59574275274956,81.9888747368793 L50.966563145999494,83.13014255643347" stroke="#1f2937" stroke-width="0.6" />
<path d="M45.40425724725044,81.9888747368793 L45.033436854000506,83.13014255643347" stroke="#1f2937" stroke-width="0.6" />
<path d="M41.20425724725044,78.93739611925677 L40.23343685400051,79.64273842200774" stroke="#1f2937" stroke-width="0.6" />
<path d="M39.6,74.0 L38.4,74.0" stroke="#1f2937" stroke-width="0.6" />
<path d="M41.20425724725044,69.06260388074323 L40.2334368540005,68.35726157799226" stroke="#1f2937" stroke-width="0.6" />
<path d="M45.40425724725044,66.0111252631207 L45.033436854000506,64.86985744356653" stroke="#1f2937" stroke-width="0.6" />
<path d="M50.59574275274956,66.0111252631207 L50.966563145999494,64.86985744356653" stroke="#1f2937" stroke-width="0.6" />
<path d="M54.79574275274956,69.06260388074323 L55.76656314599949,68.35726157799226" stroke="#1f2937" stroke-width="0.6" />
<circle cx="48.0" cy="74.0" r="3.0" fill="#8a8a8a" stroke="#1f2937" stroke-width="0.6" />
<circle cx="48.0" cy="74.0" r="1.0" fill="#fafaf9" stroke="#1f2937" stroke-width="0.6" />
<animateTransform attributeName="transform" dur="2.0s" from="0 48.0 74.0" to="360 48.0 74.0" type="rotate" repeatCount="indefinite" />
</g>
<text x="48.0" y="122.0" font-size="11" text-anchor="middle" font-family="ui-monospace, 'SF Mono', 'Cascadia Mono', Menlo, monospace" fill="#2563eb" font-weight="bold">1×</text>
<text x="48.0" y="136.0" font-size="9" text-anchor="middle" font-family="ui-monospace, 'SF Mono', 'Cascadia Mono', Menlo, monospace" fill="#1f2937" font-weight="bold">INPUT</text>
<text x="48.0" y="148.0" font-size="9" text-anchor="middle" font-family="ui-monospace, 'SF Mono', 'Cascadia Mono', Menlo, monospace" fill="#6b7280" font-style="italic">thumb-spun</text>
<text x="88.0" y="134.0" font-size="11" text-anchor="middle" font-family="ui-monospace, 'SF Mono', 'Cascadia Mono', Menlo, monospace" fill="#2563eb" font-weight="bold">1/4×</text>
<text x="128.0" y="122.0" font-size="11" text-anchor="middle" font-family="ui-monospace, 'SF Mono', 'Cascadia Mono', Menlo, monospace" fill="#2563eb" font-weight="bold">1/16×</text>
<text x="168.0" y="134.0" font-size="11" text-anchor="middle" font-family="ui-monospace, 'SF Mono', 'Cascadia Mono', Menlo, monospace" fill="#2563eb" font-weight="bold">1/64×</text>
<text x="208.0" y="122.0" font-size="11" text-anchor="middle" font-family="ui-monospace, 'SF Mono', 'Cascadia Mono', Menlo, monospace" fill="#2563eb" font-weight="bold">1/256×</text>
<text x="208.0" y="136.0" font-size="9" text-anchor="middle" font-family="ui-monospace, 'SF Mono', 'Cascadia Mono', Menlo, monospace" fill="#1f2937" font-weight="bold">OUTPUT</text>
<text x="208.0" y="148.0" font-size="9" text-anchor="middle" font-family="ui-monospace, 'SF Mono', 'Cascadia Mono', Menlo, monospace" fill="#6b7280" font-style="italic">1/256 turn</text>
<text x="16.0" y="162.0" font-size="9" font-family="ui-monospace, 'SF Mono', 'Cascadia Mono', Menlo, monospace" fill="#6b7280" font-style="italic">40t / 10t compound gears · module 0.6 mm · 15 mm post-to-post</text>
</svg>
